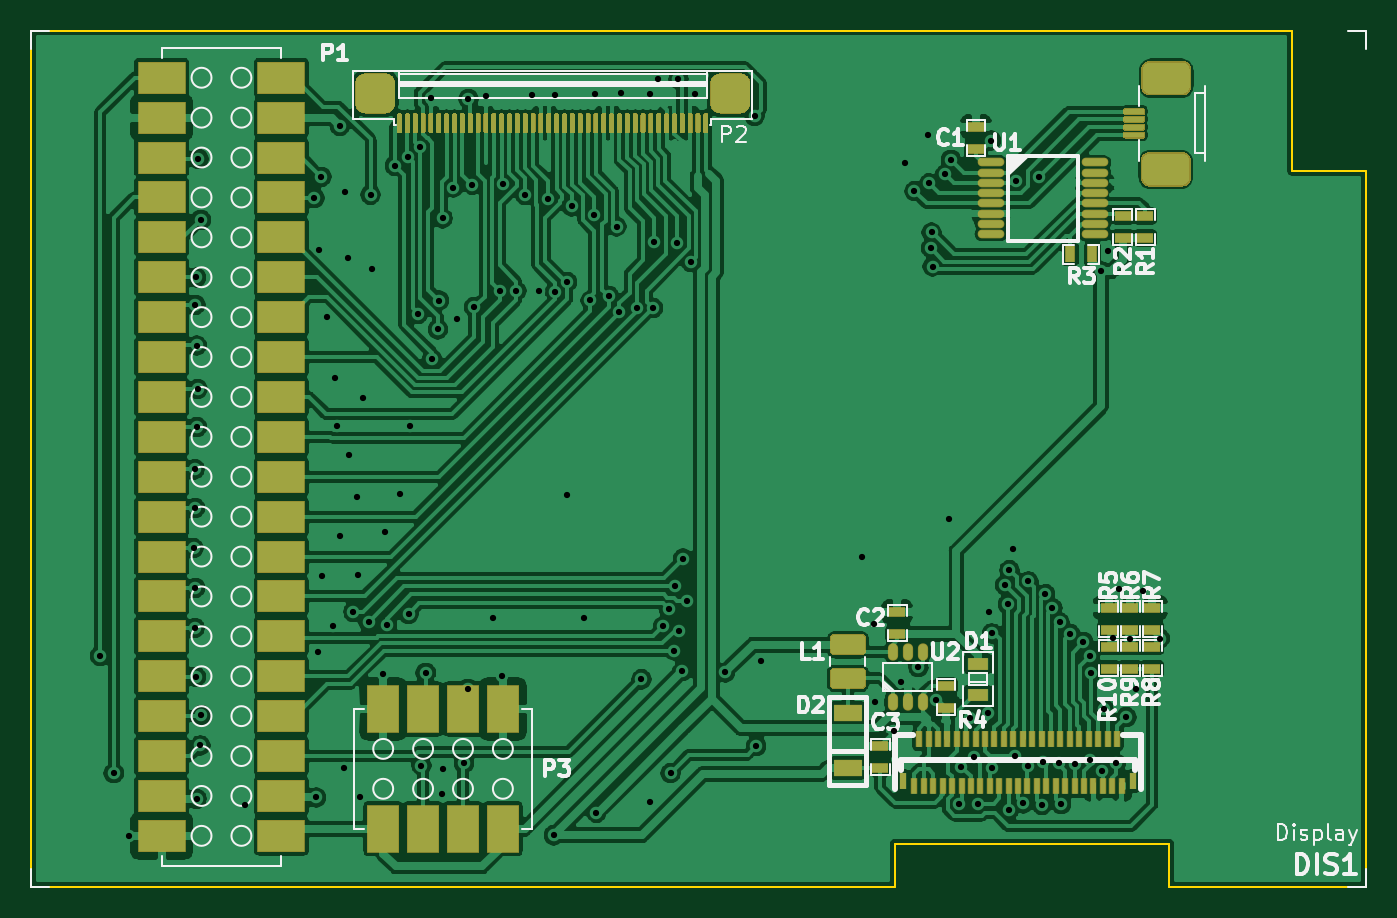
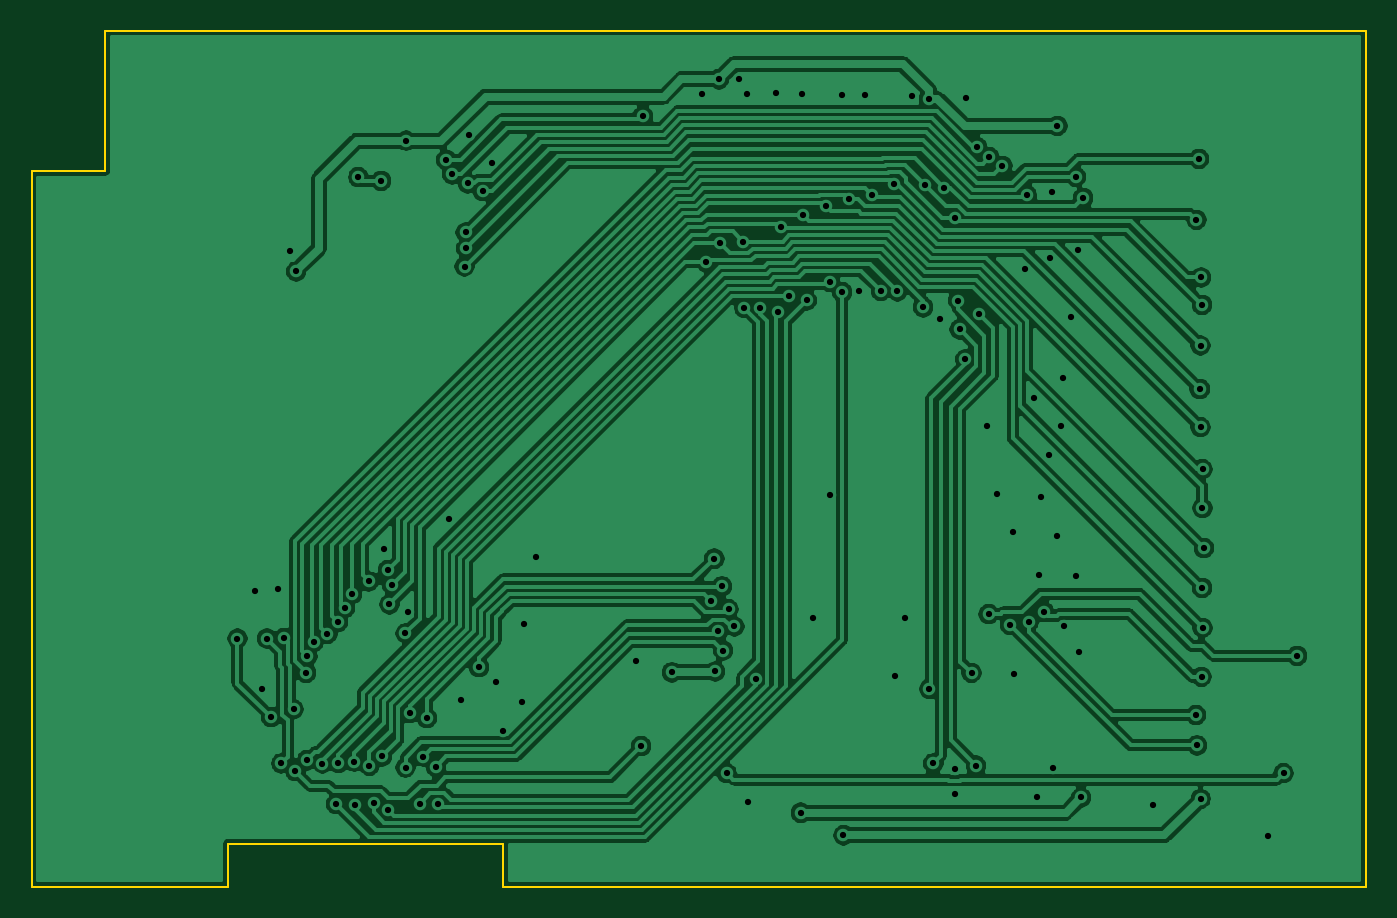
Circuit board: 11 layer files. Board 85.0 x 54.5 mm.
- bottom_copper: maithoga_lcd_board_480x320_R61529-B_Cu.gbr (153452 bytes)
- bottom_mask: maithoga_lcd_board_480x320_R61529-B_Mask.gbr (531 bytes)
- paste: maithoga_lcd_board_480x320_R61529-B_Paste.gbr (526 bytes)
- bottom_silk: maithoga_lcd_board_480x320_R61529-B_SilkS.gbr (527 bytes)
- outline: maithoga_lcd_board_480x320_R61529-Edge_Cuts.gbr (1068 bytes)
- top_copper: maithoga_lcd_board_480x320_R61529-F_Cu.gbr (305580 bytes)
- top_mask: maithoga_lcd_board_480x320_R61529-F_Mask.gbr (21846 bytes)
- paste: maithoga_lcd_board_480x320_R61529-F_Paste.gbr (21825 bytes)
- top_silk: maithoga_lcd_board_480x320_R61529-F_SilkS.gbr (30282 bytes)
- drill: maithoga_lcd_board_480x320_R61529-NPTH.drl (318 bytes)
- drill: maithoga_lcd_board_480x320_R61529-PTH.drl (3199 bytes)

=== bottom_copper: maithoga_lcd_board_480x320_R61529-B_Cu.gbr (153452 bytes, source omitted) ===
=== bottom_mask: maithoga_lcd_board_480x320_R61529-B_Mask.gbr ===
%TF.GenerationSoftware,KiCad,Pcbnew,5.1.6-c6e7f7d~87~ubuntu20.04.1*%
%TF.CreationDate,2020-08-04T19:53:43+02:00*%
%TF.ProjectId,maithoga_lcd_board_480x320_R61529,6d616974-686f-4676-915f-6c63645f626f,V1.0*%
%TF.SameCoordinates,Original*%
%TF.FileFunction,Soldermask,Bot*%
%TF.FilePolarity,Negative*%
%FSLAX46Y46*%
G04 Gerber Fmt 4.6, Leading zero omitted, Abs format (unit mm)*
G04 Created by KiCad (PCBNEW 5.1.6-c6e7f7d~87~ubuntu20.04.1) date 2020-08-04 19:53:43*
%MOMM*%
%LPD*%
G01*
G04 APERTURE LIST*
G04 APERTURE END LIST*
M02*

=== paste: maithoga_lcd_board_480x320_R61529-B_Paste.gbr ===
%TF.GenerationSoftware,KiCad,Pcbnew,5.1.6-c6e7f7d~87~ubuntu20.04.1*%
%TF.CreationDate,2020-08-04T19:53:43+02:00*%
%TF.ProjectId,maithoga_lcd_board_480x320_R61529,6d616974-686f-4676-915f-6c63645f626f,V1.0*%
%TF.SameCoordinates,Original*%
%TF.FileFunction,Paste,Bot*%
%TF.FilePolarity,Positive*%
%FSLAX46Y46*%
G04 Gerber Fmt 4.6, Leading zero omitted, Abs format (unit mm)*
G04 Created by KiCad (PCBNEW 5.1.6-c6e7f7d~87~ubuntu20.04.1) date 2020-08-04 19:53:43*
%MOMM*%
%LPD*%
G01*
G04 APERTURE LIST*
G04 APERTURE END LIST*
M02*

=== bottom_silk: maithoga_lcd_board_480x320_R61529-B_SilkS.gbr ===
%TF.GenerationSoftware,KiCad,Pcbnew,5.1.6-c6e7f7d~87~ubuntu20.04.1*%
%TF.CreationDate,2020-08-04T19:53:43+02:00*%
%TF.ProjectId,maithoga_lcd_board_480x320_R61529,6d616974-686f-4676-915f-6c63645f626f,V1.0*%
%TF.SameCoordinates,Original*%
%TF.FileFunction,Legend,Bot*%
%TF.FilePolarity,Positive*%
%FSLAX46Y46*%
G04 Gerber Fmt 4.6, Leading zero omitted, Abs format (unit mm)*
G04 Created by KiCad (PCBNEW 5.1.6-c6e7f7d~87~ubuntu20.04.1) date 2020-08-04 19:53:43*
%MOMM*%
%LPD*%
G01*
G04 APERTURE LIST*
G04 APERTURE END LIST*
M02*

=== outline: maithoga_lcd_board_480x320_R61529-Edge_Cuts.gbr ===
%TF.GenerationSoftware,KiCad,Pcbnew,5.1.6-c6e7f7d~87~ubuntu20.04.1*%
%TF.CreationDate,2020-08-04T19:53:43+02:00*%
%TF.ProjectId,maithoga_lcd_board_480x320_R61529,6d616974-686f-4676-915f-6c63645f626f,V1.0*%
%TF.SameCoordinates,Original*%
%TF.FileFunction,Profile,NP*%
%FSLAX46Y46*%
G04 Gerber Fmt 4.6, Leading zero omitted, Abs format (unit mm)*
G04 Created by KiCad (PCBNEW 5.1.6-c6e7f7d~87~ubuntu20.04.1) date 2020-08-04 19:53:43*
%MOMM*%
%LPD*%
G01*
G04 APERTURE LIST*
%TA.AperFunction,Profile*%
%ADD10C,0.100000*%
%TD*%
G04 APERTURE END LIST*
D10*
X101790000Y-118660000D02*
X101790000Y-64160000D01*
X156740000Y-118660000D02*
X101790000Y-118660000D01*
X156740000Y-115910000D02*
X156740000Y-118660000D01*
X174240000Y-115910000D02*
X156740000Y-115910000D01*
X174240000Y-118660000D02*
X174240000Y-115910000D01*
X186740000Y-118660000D02*
X174240000Y-118660000D01*
X186740000Y-73100000D02*
X186740000Y-118660000D01*
X182040000Y-73100000D02*
X186740000Y-73100000D01*
X182040000Y-64160000D02*
X182040000Y-73100000D01*
X101790000Y-64160000D02*
X182040000Y-64160000D01*
M02*

=== top_copper: maithoga_lcd_board_480x320_R61529-F_Cu.gbr (305580 bytes, source omitted) ===
=== top_mask: maithoga_lcd_board_480x320_R61529-F_Mask.gbr (21846 bytes, source omitted) ===
=== paste: maithoga_lcd_board_480x320_R61529-F_Paste.gbr (21825 bytes, source omitted) ===
=== top_silk: maithoga_lcd_board_480x320_R61529-F_SilkS.gbr (30282 bytes, source omitted) ===
=== drill: maithoga_lcd_board_480x320_R61529-NPTH.drl ===
M48
; DRILL file {KiCad 5.1.6-c6e7f7d~87~ubuntu20.04.1} date Tue Aug  4 19:53:42 2020
; FORMAT={-:-/ absolute / inch / decimal}
; #@! TF.CreationDate,2020-08-04T19:53:42+02:00
; #@! TF.GenerationSoftware,Kicad,Pcbnew,5.1.6-c6e7f7d~87~ubuntu20.04.1
; #@! TF.FileFunction,NonPlated,1,2,NPTH
FMAT,2
INCH
%
G90
G05
T0
M30

=== drill: maithoga_lcd_board_480x320_R61529-PTH.drl ===
M48
; DRILL file {KiCad 5.1.6-c6e7f7d~87~ubuntu20.04.1} date Tue Aug  4 19:53:42 2020
; FORMAT={-:-/ absolute / inch / decimal}
; #@! TF.CreationDate,2020-08-04T19:53:42+02:00
; #@! TF.GenerationSoftware,Kicad,Pcbnew,5.1.6-c6e7f7d~87~ubuntu20.04.1
; #@! TF.FileFunction,Plated,1,2,PTH
FMAT,2
INCH
T1C0.0157
%
G90
G05
T1
X4.1799Y-4.0929
X4.214Y-4.3868
X4.253Y-4.5447
X4.414Y-3.8228
X4.4169Y-3.6254
X4.4169Y-4.023
X4.4173Y-3.7224
X4.4181Y-3.9228
X4.4185Y-3.2134
X4.4195Y-4.1455
X4.4207Y-3.1445
X4.4219Y-4.4514
X4.422Y-3.3152
X4.422Y-3.5199
X4.4242Y-3.4242
X4.4262Y-2.8476
X4.4309Y-4.3173
X4.4325Y-3.0004
X4.4337Y-4.2413
X4.5423Y-4.4657
X4.7167Y-2.9455
X4.7213Y-4.4478
X4.727Y-4.0844
X4.7283Y-3.0746
X4.7344Y-2.8926
X4.7352Y-3.8919
X4.7478Y-3.2445
X4.7632Y-4.0171
X4.7675Y-3.3965
X4.7728Y-3.5173
X4.7807Y-2.765
X4.7813Y-3.7933
X4.7911Y-4.374
X4.7937Y-2.9293
X4.8004Y-3.0947
X4.8028Y-3.5906
X4.8145Y-3.9828
X4.8226Y-3.6947
X4.8262Y-3.8898
X4.8317Y-4.4455
X4.839Y-3.4478
X4.8528Y-4.0083
X4.8579Y-2.9374
X4.8612Y-3.1224
X4.8886Y-4.138
X4.8933Y-3.7833
X4.899Y-4.0154
X4.9185Y-2.8647
X4.9315Y-3.6868
X4.9516Y-2.8435
X4.953Y-3.9886
X4.9575Y-3.5173
X4.9776Y-3.2355
X4.9819Y-2.8183
X4.985Y-4.368
X4.9961Y-4.1358
X5.0091Y-2.6953
X5.0123Y-3.3499
X5.0262Y-3.2746
X5.0295Y-3.2026
X5.0372Y-4.4394
X5.0382Y-4.3768
X5.0384Y-2.9963
X5.0647Y-2.9194
X5.0756Y-3.248
X5.0919Y-4.3624
X5.1015Y-4.176
X5.1031Y-2.6972
X5.1128Y-2.9123
X5.1173Y-3.2193
X5.1463Y-2.6902
X5.1634Y-3.9984
X5.1819Y-3.1793
X5.1875Y-4.1431
X5.1899Y-2.9096
X5.2234Y-3.1783
X5.245Y-2.9373
X5.2626Y-2.687
X5.2787Y-3.1781
X5.3022Y-2.9483
X5.3171Y-4.5427
X5.3206Y-3.1817
X5.3209Y-2.6882
X5.3502Y-3.689
X5.3506Y-3.1562
X5.3614Y-2.9666
X5.3937Y-3.9984
X5.4089Y-3.2022
X5.4187Y-2.9878
X5.4211Y-2.6854
X5.4238Y-4.4862
X5.4546Y-3.1907
X5.4744Y-3.0171
X5.4811Y-3.2311
X5.4856Y-2.6827
X5.5253Y-3.221
X5.5367Y-4.1516
X5.5571Y-4.4585
X5.5587Y-2.6839
X5.5655Y-3.2213
X5.5692Y-3.0548
X5.579Y-2.6461
X5.5906Y-4.0192
X5.605Y-3.9759
X5.6098Y-4.3868
X5.6185Y-4.0797
X5.6215Y-3.9188
X5.6264Y-3.058
X5.6291Y-2.6478
X5.6305Y-4.0307
X5.6388Y-4.1319
X5.6409Y-3.8496
X5.6502Y-3.955
X5.661Y-3.1065
X5.6707Y-2.6844
X5.7469Y-4.1343
X5.8201Y-2.7402
X5.8242Y-4.3195
X5.836Y-4.1061
X6.0882Y-3.8451
X6.1187Y-4.0131
X6.123Y-4.2079
X6.1701Y-4.2804
X6.1879Y-4.1577
X6.1969Y-2.8573
X6.2207Y-2.9282
X6.2305Y-4.1215
X6.2559Y-2.7872
X6.2585Y-2.9086
X6.2625Y-3.0712
X6.2638Y-3.0318
X6.2665Y-3.1173
X6.2756Y-4.2035
X6.2979Y-2.8864
X6.3069Y-3.7492
X6.3125Y-2.8498
X6.3337Y-4.4648
X6.3384Y-4.3709
X6.361Y-4.2493
X6.3702Y-4.3453
X6.3794Y-4.4631
X6.4041Y-4.2358
X6.4077Y-3.9831
X6.413Y-2.8018
X6.4146Y-4.3731
X6.415Y-4.0366
X6.4483Y-3.9161
X6.4551Y-3.9638
X6.4582Y-4.48
X6.4587Y-3.8782
X6.4679Y-3.8264
X6.4736Y-4.3452
X6.4757Y-2.9025
X6.4935Y-4.4627
X6.5051Y-4.3689
X6.5065Y-3.9062
X6.533Y-2.8932
X6.5404Y-4.4661
X6.543Y-4.3582
X6.5485Y-3.9383
X6.5666Y-3.9734
X6.583Y-4.362
X6.5844Y-4.0087
X6.5885Y-4.4644
X6.6106Y-4.0381
X6.6231Y-4.363
X6.6444Y-4.0582
X6.6605Y-4.0941
X6.6616Y-4.3546
X6.6637Y-4.1354
X6.6888Y-3.1293
X6.6911Y-4.3815
X6.6951Y-4.2267
X6.7053Y-3.0787
X6.7195Y-4.0484
X6.726Y-4.3623
X6.7339Y-3.9254
X6.7517Y-4.2466
X6.762Y-4.0498
X6.7756Y-4.1758
X6.7929Y-3.9299
X6.8358Y-4.0496
T0
M30

